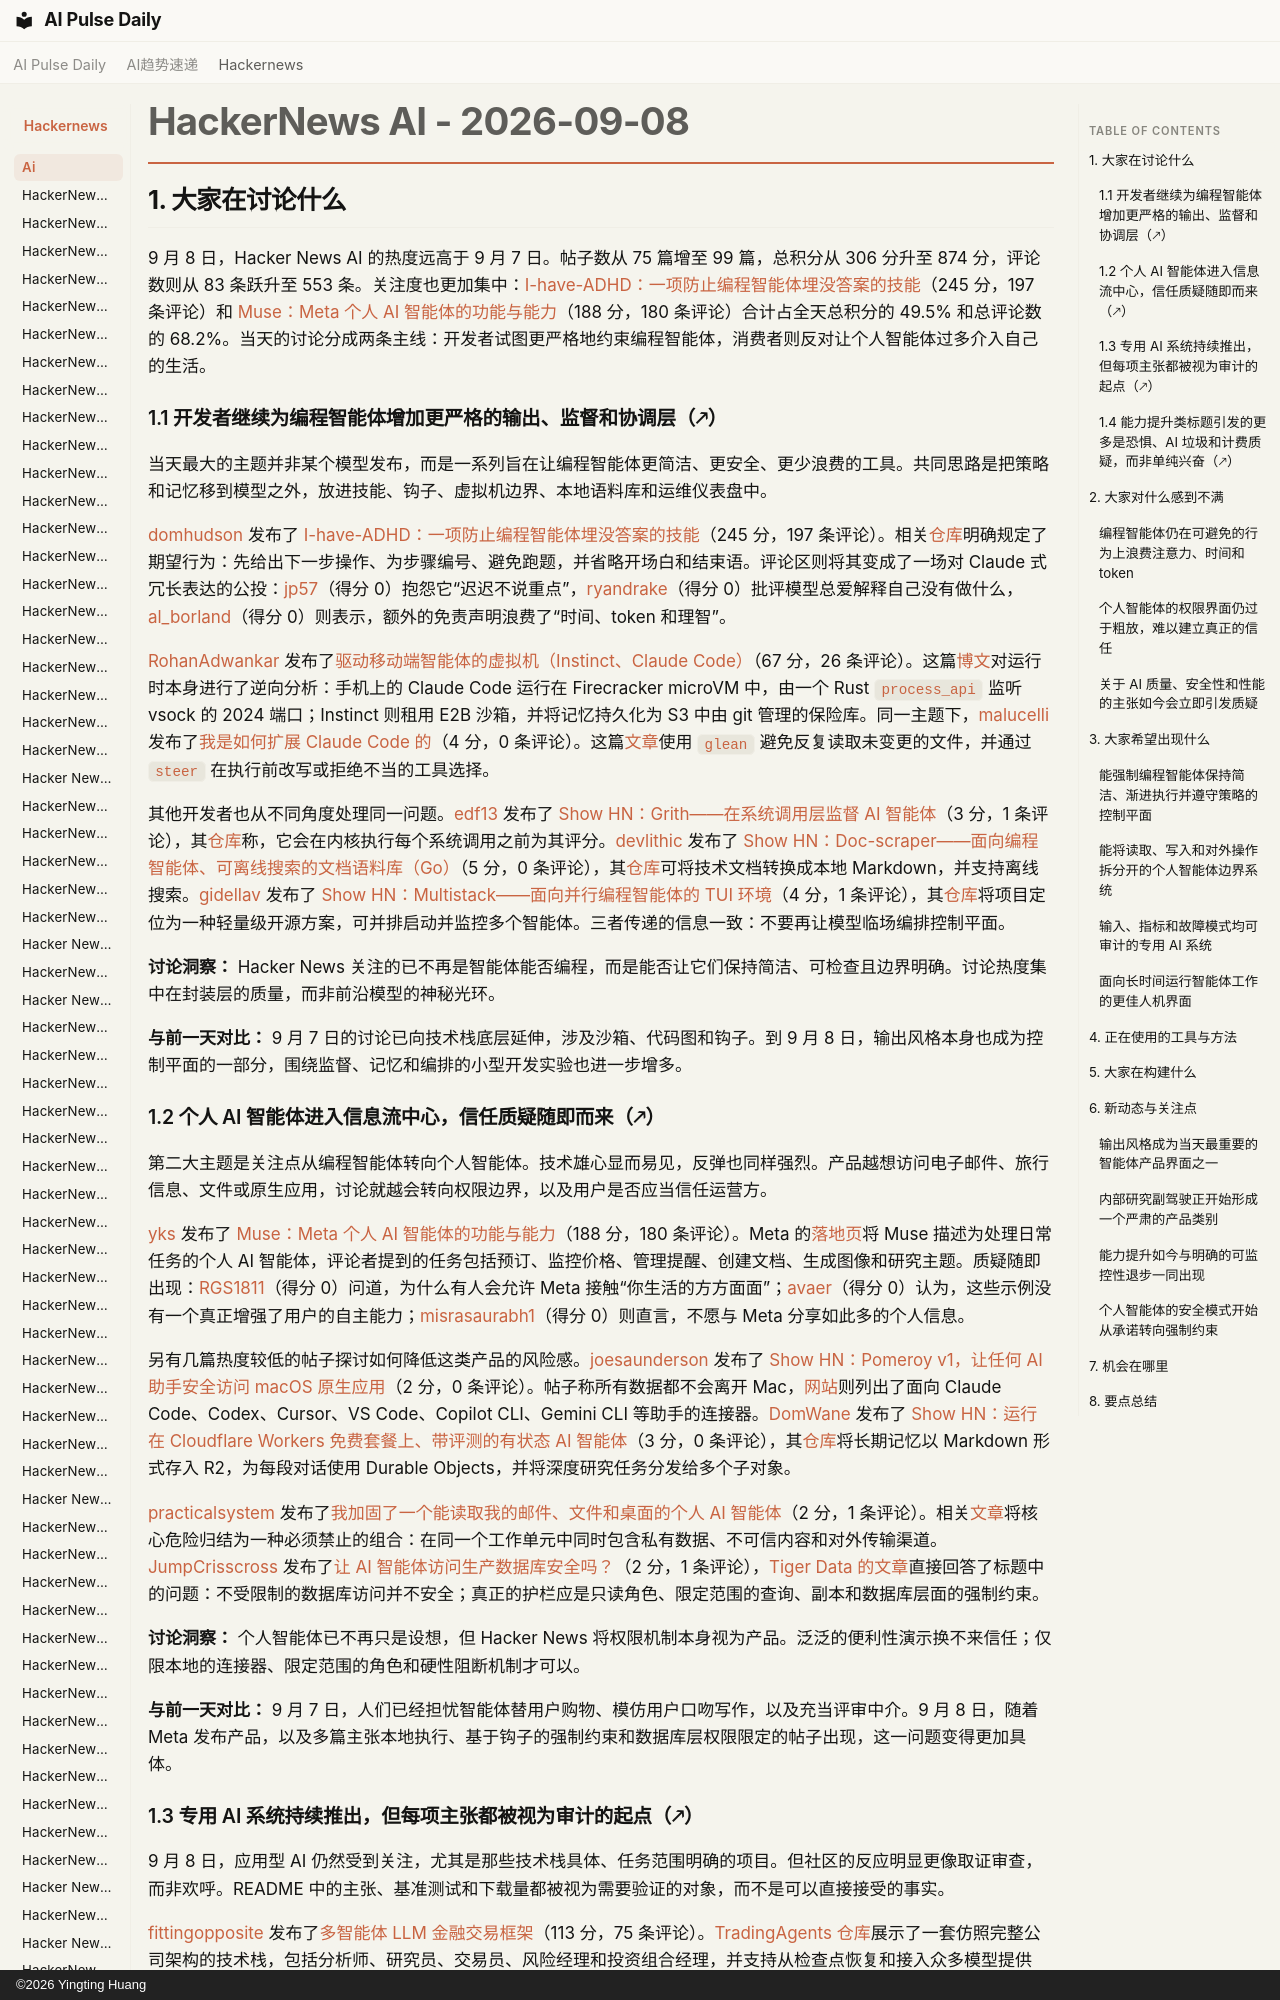

repository: vibewatch/vibewatch.github.io · page: hackernews/ai/2026-09-08.zh/index.html · generator: mkdocs · copyright: ©2026 Yingting Huang

# HackerNews AI - 2026-09-08

## 1. 大家在讨论什么

9 月 8 日，Hacker News AI 的热度远高于 9 月 7 日。帖子数从 75 篇增至 99 篇，总积分从 306 分升至 874 分，评论数则从 83 条跃升至 553 条。关注度也更加集中：[I-have-ADHD：一项防止编程智能体埋没答案的技能](https://news.ycombinator.com/item?id=49610631)（245 分，197 条评论）和 [Muse：Meta 个人 AI 智能体的功能与能力](https://news.ycombinator.com/item?id=49615537)（188 分，180 条评论）合计占全天总积分的 49.5% 和总评论数的 68.2%。当天的讨论分成两条主线：开发者试图更严格地约束编程智能体，消费者则反对让个人智能体过多介入自己的生活。

### 1.1 开发者继续为编程智能体增加更严格的输出、监督和协调层（🡕）

当天最大的主题并非某个模型发布，而是一系列旨在让编程智能体更简洁、更安全、更少浪费的工具。共同思路是把策略和记忆移到模型之外，放进技能、钩子、虚拟机边界、本地语料库和运维仪表盘中。

[domhudson](https://news.ycombinator.com/user?id=domhudson) 发布了 [I-have-ADHD：一项防止编程智能体埋没答案的技能](https://news.ycombinator.com/item?id=49610631)（245 分，197 条评论）。相关[仓库](https://github.com/ayghri/i-have-adhd)明确规定了期望行为：先给出下一步操作、为步骤编号、避免跑题，并省略开场白和结束语。评论区则将其变成了一场对 Claude 式冗长表达的公投：[jp57](https://news.ycombinator.com/user?id=jp57)（得分 0）抱怨它“迟迟不说重点”，[ryandrake](https://news.ycombinator.com/user?id=ryandrake)（得分 0）批评模型总爱解释自己没有做什么，[al_borland](https://news.ycombinator.com/user?id=al_borland)（得分 0）则表示，额外的免责声明浪费了“时间、token 和理智”。

[RohanAdwankar](https://news.ycombinator.com/user?id=RohanAdwankar) 发布了[驱动移动端智能体的虚拟机（Instinct、Claude Code）](https://news.ycombinator.com/item?id=49605644)（67 分，26 条评论）。这篇[博文](https://rohanadwankar.github.io/posts/platforms.html)对运行时本身进行了逆向分析：手机上的 Claude Code 运行在 Firecracker microVM 中，由一个 Rust `process_api` 监听 vsock 的 2024 端口；Instinct 则租用 E2B 沙箱，并将记忆持久化为 S3 中由 git 管理的保险库。同一主题下，[malucelli](https://news.ycombinator.com/user?id=malucelli) 发布了[我是如何扩展 Claude Code 的](https://news.ycombinator.com/item?id=49613348)（4 分，0 条评论）。这篇[文章](https://malucelli.net/posts/2026-09-07-how-i-extend-claude-code)使用 `glean` 避免反复读取未变更的文件，并通过 `steer` 在执行前改写或拒绝不当的工具选择。

其他开发者也从不同角度处理同一问题。[edf13](https://news.ycombinator.com/user?id=edf13) 发布了 [Show HN：Grith——在系统调用层监督 AI 智能体](https://news.ycombinator.com/item?id=49610006)（3 分，1 条评论），其[仓库](https://github.com/grith-ai/grith)称，它会在内核执行每个系统调用之前为其评分。[devlithic](https://news.ycombinator.com/user?id=devlithic) 发布了 [Show HN：Doc-scraper——面向编程智能体、可离线搜索的文档语料库（Go）](https://news.ycombinator.com/item?id=49606814)（5 分，0 条评论），其[仓库](https://github.com/Sriram-PR/doc-scraper)可将技术文档转换成本地 Markdown，并支持离线搜索。[gidellav](https://news.ycombinator.com/user?id=gidellav) 发布了 [Show HN：Multistack——面向并行编程智能体的 TUI 环境](https://news.ycombinator.com/item?id=49610980)（4 分，1 条评论），其[仓库](https://github.com/gi-dellav/multistack/tree/main)将项目定位为一种轻量级开源方案，可并排启动并监控多个智能体。三者传递的信息一致：不要再让模型临场编排控制平面。

**讨论洞察：** Hacker News 关注的已不再是智能体能否编程，而是能否让它们保持简洁、可检查且边界明确。讨论热度集中在封装层的质量，而非前沿模型的神秘光环。

**与前一天对比：** 9 月 7 日的讨论已向技术栈底层延伸，涉及沙箱、代码图和钩子。到 9 月 8 日，输出风格本身也成为控制平面的一部分，围绕监督、记忆和编排的小型开发实验也进一步增多。
